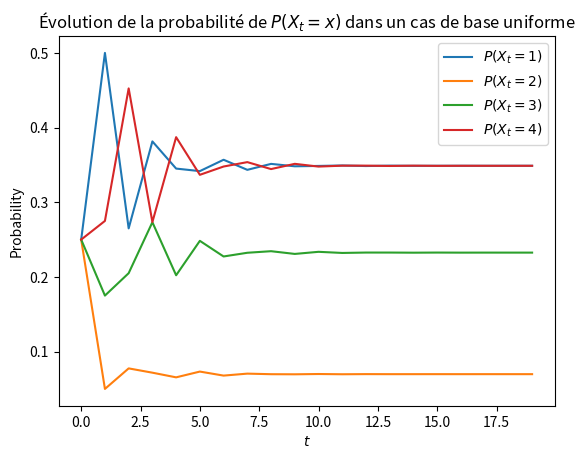
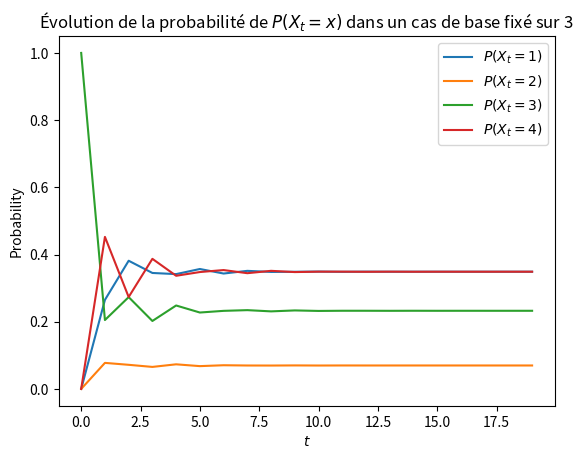
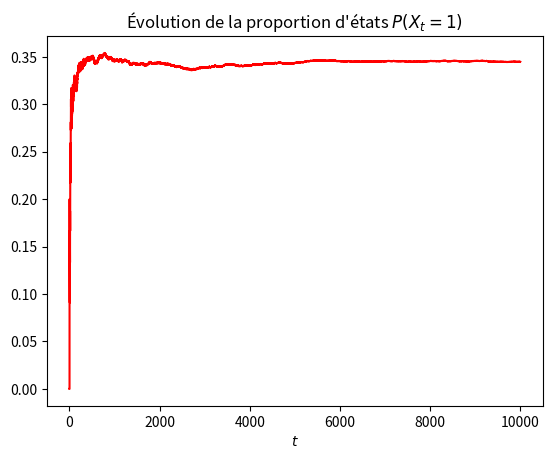
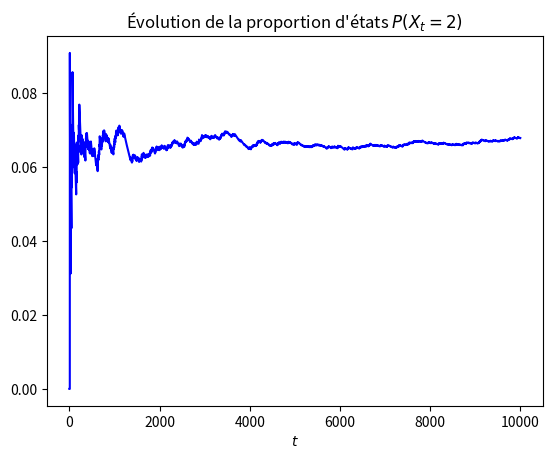
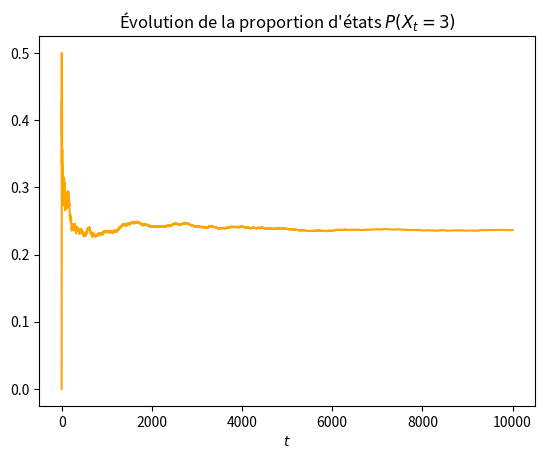
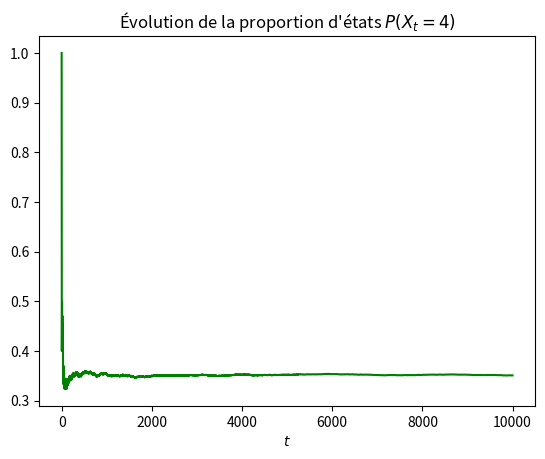

Reproduce these figures in Python, in order.
import numpy as np
import matplotlib.pyplot as plt
import random
print("Question 1 : Chaînes de Markov")

print("\n### Q1 ###")

time_limit = 20

Q = np.array([[0.0, 0.1, 0.1, 0.8],
              [1.0, 0.0, 0.0, 0.0],
              [0.6, 0.0, 0.1, 0.3],
              [0.4, 0.1, 0.5, 0.0]])  # transition matrix

p_1 = np.array([0.25, 0.25, 0.25, 0.25])  # uniformly distributed
p_2 = np.array([0.0, 0.0, 1.0, 0.0])  # base case always 3
p_1_temp = p_1
p_2_temp = p_2

P_1 = np.zeros([4, time_limit])
P_2 = np.zeros([4, time_limit])

for i in range(time_limit):
    for j in range(4):
        P_1[j, i] = p_1_temp[j]
        P_2[j, i] = p_2_temp[j]

    p_1_temp = np.matmul(p_1_temp, Q)
    p_2_temp = np.matmul(p_1_temp, Q)

plt.figure()
plt.plot(P_1[0, :])
plt.plot(P_1[1, :])
plt.plot(P_1[2, :])
plt.plot(P_1[3, :])
plt.title("Évolution de la probabilité de $P(X_t = x)$ dans un cas de base uniforme")
plt.legend(["$P(X_t = 1)$", "$P(X_t = 2)$", "$P(X_t = 3)$", "$P(X_t = 4)$"])
plt.xlabel("$t$")
plt.ylabel("Probability")
# plt.savefig("Report/figs/evo_unif.png")
# plt.show()

plt.figure()
plt.plot(P_2[0, :])
plt.plot(P_2[1, :])
plt.plot(P_2[2, :])
plt.plot(P_2[3, :])
plt.title("Évolution de la probabilité de $P(X_t = x)$ dans un cas de base fixé sur 3")
plt.legend(["$P(X_t = 1)$", "$P(X_t = 2)$", "$P(X_t = 3)$", "$P(X_t = 4)$"])
plt.xlabel("$t$")
plt.ylabel("Probability")
# plt.savefig("Report/figs/evo_fixed.png")
# plt.show()

print("\nUniformly distributed case :")
print(" P(X_t = 1) = %s" % (P_1[0, time_limit-1]))
print(" P(X_t = 2) = %s" % (P_1[1, time_limit-1]))
print(" P(X_t = 3) = %s" % (P_1[2, time_limit-1]))
print(" P(X_t = 4) = %s" % (P_1[3, time_limit-1]))

print("\nFixed case :")
print(" P(X_t = 1) = %s" % (P_2[0, time_limit-1]))
print(" P(X_t = 2) = %s" % (P_2[1, time_limit-1]))
print(" P(X_t = 3) = %s" % (P_2[2, time_limit-1]))
print(" P(X_t = 4) = %s" % (P_2[3, time_limit-1]))

print("\nQ^t =")
Q_inf = np.linalg.matrix_power(Q,2)
print(Q_inf)


print("\n### Q2 ###")

print("1e condition", np.matmul(p_1, Q_inf))
print("2e condition", np.matmul(p_2, Q_inf))

print("\n### Q1_3 ###")
p = np.cumsum(p_1)

def nextState(p):
    rand = random.random()
    p = np.cumsum(p)
    if 0 < rand < p[0]:
        return 1
    elif p[0] < rand < p[1]:
        return 2
    elif p[1] < rand < p[2]:
        return 3
    elif p[2] < rand < p[3]:
        return 4

def makeRealisation(x0, T):
    real = list()
    real.append(x0) #appends initial condition to the realisation
    for _ in range(1, T):
        real.append(nextState(Q[real[-1]-1])) # appends T steps to the realisation
    return real

def numberOfOccurences(real):
    occurence = np.zeros(4)
    for i in real:
        occurence[i - 1] += 1
    return occurence / len(real) # calculates the frequency of each state

for nb_real in [100,1000,1000,10000,100000]:
  mk = makeRealisation(nextState([0.25,0.25,0.25,0.25]),nb_real)
  print(numberOfOccurences(mk))

sum = np.zeros([4,10000])
mk = np.zeros([4,10000])

state = nextState([0.25,0.25,0.25,0.25])

for i in range(10000):
  mk[state-1][i] = 1
  indices = list()
  for j in range(0,i+1):
    indices.append(j)

  sum[0][i] = mk[0][indices].sum() / (i+1)
  sum[1][i] = mk[1][indices].sum() / (i+1)
  sum[2][i] = mk[2][indices].sum() / (i+1)
  sum[3][i] = mk[3][indices].sum() / (i+1)

  state = nextState(Q[state-1])

plt.figure()
plt.plot(sum[0],'red')
plt.title("Évolution de la proportion d'états $P(X_t = 1)$")
plt.xlabel("$t$")
# plt.savefig('Report/figs/evo1.png')
# plt.show()

plt.figure()
plt.plot(sum[1],'blue')
plt.title("Évolution de la proportion d'états $P(X_t = 2)$")
plt.xlabel("$t$")
# plt.savefig('Report/figs/evo2.png')
# plt.show()

plt.figure()
plt.plot(sum[2],'orange')
plt.title("Évolution de la proportion d'états $P(X_t = 3)$")
plt.xlabel("$t$")
# plt.savefig('Report/figs/evo3.png')
# plt.show()

plt.figure()
plt.plot(sum[3],'green')
plt.title("Évolution de la proportion d'états $P(X_t = 4)$")
plt.xlabel("$t$")
# plt.savefig('Report/figs/evo4.png')
# plt.show()